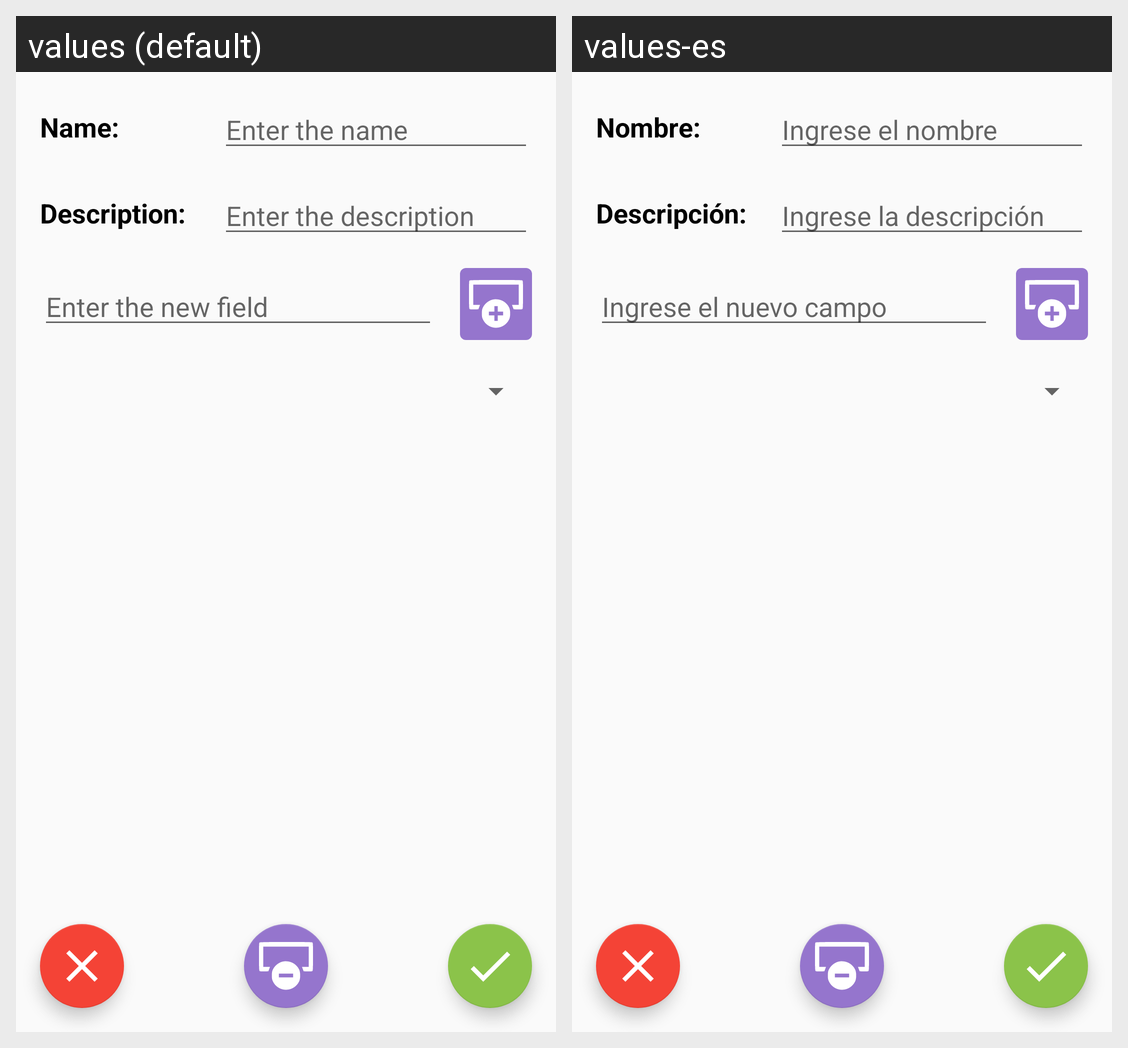

The Android screen above is rendered under two locales of the same app. Produce the string resources it draws, with the default and per-locale values.
Android screen res/layout/activity_edit_list.xml rendered under 2 locales, left to right: values (default), values-es. Device: Nexus 5 (rendered at 1080×1920; each locale shown at half size, 540×960, under a caption strip naming it); theme AppTheme.
Strings drawn on this screen, with the default value and each locale's value (text and hints the layout hard-codes, and strings that could not be matched under every locale, appear in the picture but are not listed):

list_name_header
  values: Name:
  values-es: Nombre:

hint_list_name_header
  values: Enter the name
  values-es: Ingrese el nombre

list_task_desc_header
  values: Description:
  values-es: Descripción:

hint_list_task_desc_header
  values: Enter the description
  values-es: Ingrese la descripción

hint_list_field_header
  values: Enter the new field
  values-es: Ingrese el nuevo campo
